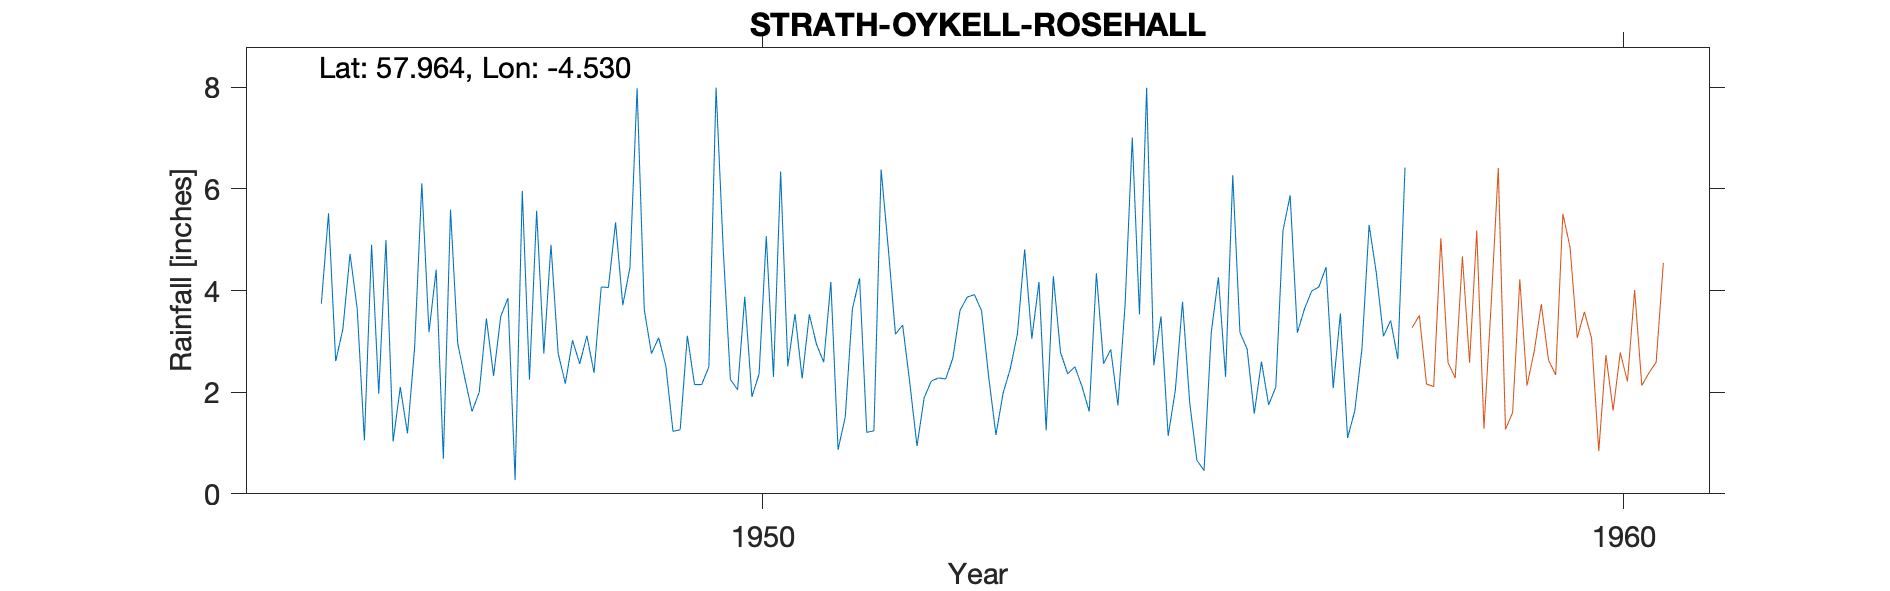

The file beside this chart, header and first rows:
STRATH OYKELL (ROSEHALL), , , , , , , , , , , , , , , , , , , , 
Grid ref, NC504000, Long, -4.53, Lat, 57.96, Elevation, 250, ft, , , , , , , , , , , , 
Station no, 5798/7, , , , , , , , , , , , , , , , , , , 
, 1941, 1942, 1943, 1944, 1945, 1946, 1947, 1948, 1949, 1950, 1951, 1952, 1953, 1954, 1955, 1956, 1957, 1958, 1959, 1960
January, , , , , , 1.97, 2.27, 4.9, 7.98, 4.81, 3.53, 3.14, 3.6, 2.36, 2.53, 3.18, 4.46, , , 
February, , , , , , 4.99, 1.62, 2.76, 3.62, 2.25, 2.94, 3.32, 2.29, 2.5, 3.49, 2.85, 2.08, , , 
March, , , , , , 1.03, 2, 2.17, 2.76, 2.05, 2.59, 2.18, 1.16, 2.11, 1.14, 1.58, 3.55, , , 
April, , , , , , 2.1, 3.45, 3.02, 3.07, 3.88, 4.17, 0.94, 1.98, 1.62, 2.04, 2.6, 1.1, , , 
May, , , , , 3.74, 1.19, 2.32, 2.56, 2.52, 1.91, 0.87, 1.89, 2.46, 4.34, 3.78, 1.75, 1.63, , , 
June, , , , , 5.52, 2.88, 3.49, 3.11, 1.23, 2.36, 1.51, 2.22, 3.15, 2.56, 1.79, 2.1, 2.85, , , 
July, , , , , 2.61, 6.11, 3.85, 2.38, 1.26, 5.07, 3.64, 2.28, 4.81, 2.84, 0.66, 5.18, 5.29, , , 
August, , , , , 3.24, 3.18, 0.27, 4.07, 3.11, 2.3, 4.24, 2.26, 3.05, 1.74, 0.46, 5.87, 4.35, , , 
September, , , , , 4.72, 4.41, 5.96, 4.06, 2.15, 6.34, 1.21, 2.67, 4.17, 3.73, 3.17, 3.17, 3.1, , , 
October, , , , , 3.64, 0.69, 2.25, 5.34, 2.15, 2.51, 1.24, 3.61, 1.25, 7.01, 4.26, 3.64, 3.41, , , 
November, , , , , 1.05, 5.59, 5.57, 3.71, 2.5, 3.54, 6.38, 3.87, 4.28, 3.53, 2.3, 3.99, 2.65, , , 
December, , , , , 4.9, 2.96, 2.76, 4.45, 7.99, 2.27, 4.83, 3.92, 2.78, 7.99, 6.27, 4.07, 6.42, , , 
Total, , , , , , 37.1, 35.81, 42.53, 40.34, 39.29, 37.15, 32.3, 34.98, 42.33, 31.89, 39.98, 40.89, , , 
